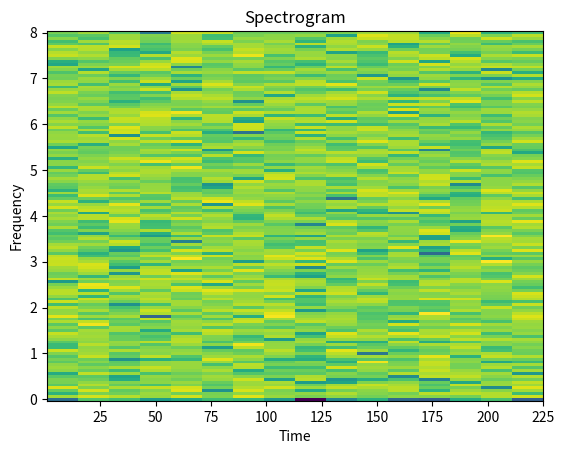

Reproduce this figure in Python.
import numpy as np
from scipy import signal


def make_spectogram(x, lognorm=False, fs=16, nperseg=256, noverlap=None):
    # takes a time-series x and returns the spectogram
    # input:
    #        x: time series
    #        lognorm: bool - log spectrogram or not (default: False)
    #        fs: float - Sampling frequency of the x time series.
    #             Defaults to 16.
    #        nperseg: int - Length of each segment (default: 256).
    #        noverlap: int, Number of points to overlap between segments.
    #               If None, noverlap = nperseg // 8. Defaults to None.
    # output :
    #       f : ndarray - Array of sample frequencies.
    #       t : ndarray  - Array of segment times.
    #       Zxx : ndarray - Spectrogram of x.
    #           By default, the last axis of Zxx corresponds
    #           to the segment times.

    f, t, Zxx = signal.spectrogram(
        x, fs=fs, nperseg=nperseg, noverlap=noverlap
    )
    if lognorm:
        Zxx = np.abs(Zxx)
        mask = Zxx > 0
        Zxx[mask] = np.log(Zxx[mask])
        Zxx = (Zxx - np.min(Zxx)) / (np.max(Zxx) - np.min(Zxx))

    return f, t, Zxx


def plot_spectrogram(f, t, Zxx):
    import matplotlib.pyplot as plt
    plt.switch_backend('agg')

    plt.title('Spectrogram')
    plt.pcolormesh(t, f, Zxx, vmin=0, vmax=1)
    plt.ylabel('Frequency')
    plt.xlabel('Time')
    plt.savefig('stft.png')
    plt.close()


if __name__ == '__main__':

    # only for testing; this reads and create a plot of an Spectogram
    fake_ecg = np.random.randn(3750).astype(np.float32)
    f, t, Zxx = make_spectogram(fake_ecg, True)
    plot_spectrogram(f, t, Zxx)
